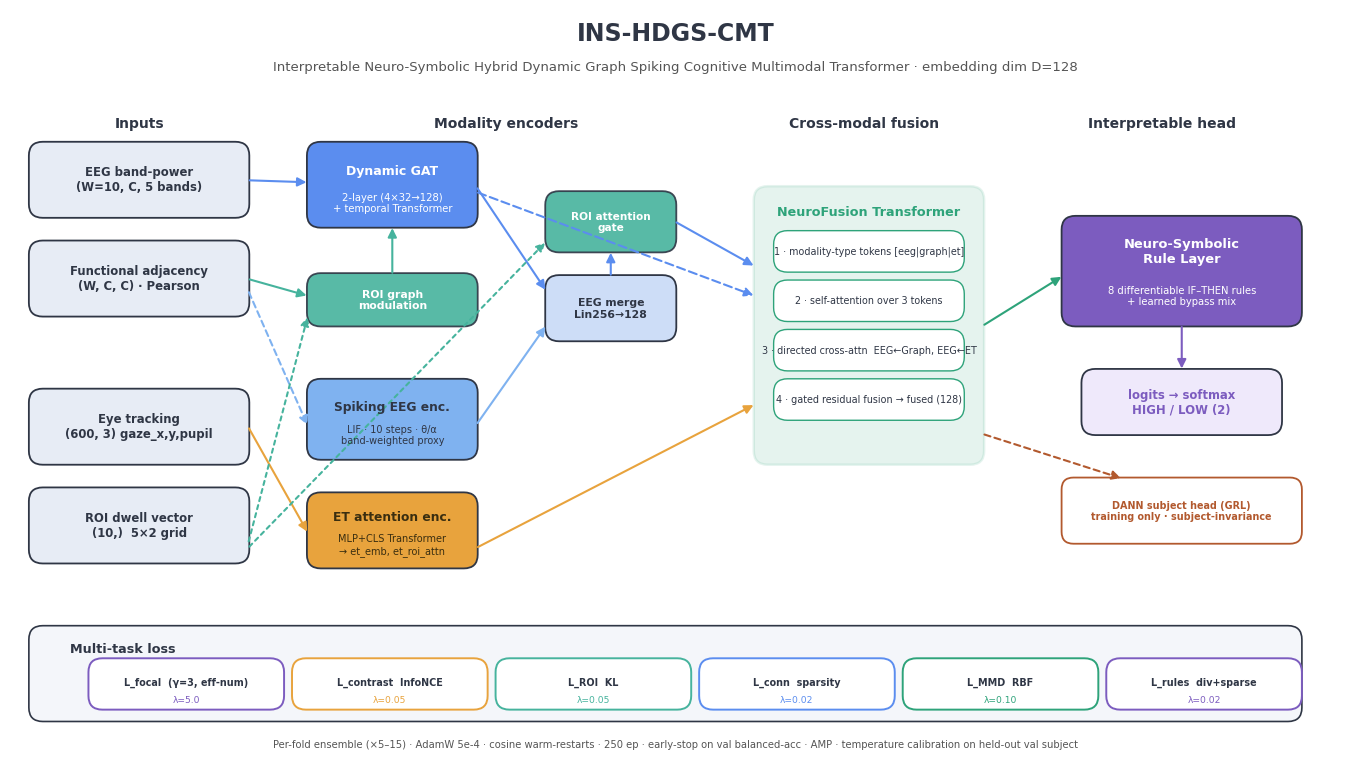

Generate this figure with matplotlib: (Note: this script raises an exception after producing the figure.)
"""
Figure 2 — INS-HDGS-CMT architecture (publication, layered left→right dataflow).
Dims/components verified against models/ins_hdgs_cmt.py and config/settings.py.
Renders figures/fig2_architecture.{pdf,png}.
"""
import matplotlib
matplotlib.use("Agg")
import matplotlib.pyplot as plt
from matplotlib.patches import FancyBboxPatch, FancyArrowPatch
from matplotlib.lines import Line2D

C_IN   = "#E7ECF5"   # inputs grey-blue
C_EEG  = "#5B8DEF"   # EEG/graph blue
C_SNN  = "#7FB2F0"   # snn light blue
C_ET   = "#E8A33D"   # ET amber
C_ROI  = "#46B39D"   # ROI teal
C_FUS  = "#2EA37A"   # fusion green
C_HEAD = "#7C5CBF"   # head purple
C_LOSS = "#F4F6FA"
C_EDGE = "#2F3645"
C_DANN = "#B2592E"

plt.rcParams.update({"font.family": "DejaVu Sans", "font.size": 8.5})
fig, ax = plt.subplots(figsize=(13.5, 7.6))
ax.set_xlim(0, 135); ax.set_ylim(0, 76); ax.axis("off")

def box(x, y, w, h, fc, ec=C_EDGE, lw=1.3, r=1.4, alpha=1.0):
    ax.add_patch(FancyBboxPatch((x, y), w, h, boxstyle=f"round,pad=0.1,rounding_size={r}",
                 fc=fc, ec=ec, lw=lw, alpha=alpha))
def t(x, y, s, fs=8.5, w="normal", c=C_EDGE, ha="center", va="center", style="normal"):
    ax.text(x, y, s, fontsize=fs, fontweight=w, color=c, ha=ha, va=va, style=style)
def arr(x1, y1, x2, y2, c=C_EDGE, lw=1.5, ls="-"):
    ax.add_patch(FancyArrowPatch((x1, y1), (x2, y2), arrowstyle="-|>",
                 mutation_scale=13, color=c, lw=lw, ls=ls, shrinkA=1, shrinkB=1))

t(67, 73.6, "INS-HDGS-CMT", 17, "bold")
t(67, 70.2, "Interpretable Neuro-Symbolic Hybrid Dynamic Graph Spiking Cognitive Multimodal Transformer "
            "· embedding dim D=128", 9.5, c="#555")

# ── COLUMN 1 — INPUTS ─────────────────────────────────────────────────────────
t(13, 64.5, "Inputs", 10, "bold")
box(2, 55, 22, 7.5, C_IN); t(13, 58.8, "EEG band-power\n(W=10, C, 5 bands)", 8.4, "bold")
box(2, 45, 22, 7.5, C_IN); t(13, 48.8, "Functional adjacency\n(W, C, C) · Pearson", 8.4, "bold")
box(2, 30, 22, 7.5, C_IN); t(13, 33.8, "Eye tracking\n(600, 3) gaze_x,y,pupil", 8.4, "bold")
box(2, 20, 22, 7.5, C_IN); t(13, 23.8, "ROI dwell vector\n(10,)  5×2 grid", 8.4, "bold")

# ── COLUMN 2 — ENCODERS ───────────────────────────────────────────────────────
t(50, 64.5, "Modality encoders", 10, "bold")
# ROI graph modulation (between adj and GAT)
box(30, 44.0, 17, 5.2, C_ROI, alpha=.9); t(38.5, 46.6, "ROI graph\nmodulation", 7.8, "bold", c="white")
# Dynamic GAT
box(30, 54.0, 17, 8.5, C_EEG); t(38.5, 59.6, "Dynamic GAT", 9, "bold", c="white")
t(38.5, 56.4, "2-layer (4×32→128)\n+ temporal Transformer", 7.2, c="white")
# SNN
box(30, 30.5, 17, 8.0, C_SNN); t(38.5, 35.8, "Spiking EEG enc.", 8.8, "bold", c=C_EDGE)
t(38.5, 32.9, "LIF · 10 steps · θ/α\nband-weighted proxy", 7.0)
# ET attention encoder
box(30, 19.5, 17, 7.5, C_ET); t(38.5, 24.6, "ET attention enc.", 8.8, "bold", c="#3a2e10")
t(38.5, 21.8, "MLP+CLS Transformer\n→ et_emb, et_roi_attn", 7.0, c="#3a2e10")

# eeg_merge
box(54, 42.5, 13, 6.5, "#cdddf7"); t(60.5, 45.75, "EEG merge\nLin256→128", 7.8, "bold")
# ROI attention gate
box(54, 51.5, 13, 6.0, C_ROI, alpha=.9); t(60.5, 54.5, "ROI attention\ngate", 7.6, "bold", c="white")

# input→encoder arrows
arr(24, 58.7, 30, 58.5, C_EEG)                  # eeg→GAT
arr(24, 48.7, 30, 47.0, C_ROI)                  # adj→ROImod
arr(38.5, 49.2, 38.5, 54.0, C_ROI)             # ROImod→GAT (modulated adj)
arr(24, 47.5, 30, 33.8, C_SNN, ls=(0,(3,2)))   # eeg→SNN (proxy)
arr(24, 33.7, 30, 23.0, C_ET)                   # ET→ETenc
arr(24, 22.0, 30, 45.0, C_ROI, ls=(0,(2,2)))   # roi→ROImod
# encoder→merge
arr(47, 58.0, 54, 47.5, C_EEG)                  # graph_emb→merge
arr(47, 34.0, 54, 44.0, C_SNN)                  # snn_emb→merge
arr(60.5, 49.0, 60.5, 51.5, C_EEG)             # merge→ROIattn
arr(24, 21.5, 54, 52.5, C_ROI, ls=(0,(2,2)))   # roi→ROIattn

# ── COLUMN 3 — FUSION ─────────────────────────────────────────────────────────
t(86, 64.5, "Cross-modal fusion", 10, "bold")
box(75, 30, 23, 28, C_FUS, alpha=.12, ec=C_FUS, lw=1.8)
t(86.5, 55.5, "NeuroFusion Transformer", 9.2, "bold", c=C_FUS)
for i, s in enumerate([
    "1 · modality-type tokens [eeg|graph|et]",
    "2 · self-attention over 3 tokens",
    "3 · directed cross-attn  EEG←Graph, EEG←ET",
    "4 · gated residual fusion → fused (128)"]):
    box(77, 49.5 - i*5.0, 19, 4.0, "white", ec=C_FUS, lw=1.0)
    t(86.5, 51.5 - i*5.0, s, 6.9)
# encoder→fusion arrows
arr(67, 54.5, 75, 50.0, C_EEG)                  # eeg_emb (gated)→fusion
arr(47, 57.5, 75, 47.0, C_EEG, ls=(0,(4,2)))   # graph window seq→fusion
arr(47, 21.5, 75, 36.0, C_ET)                   # et_emb / et seq→fusion

# ── COLUMN 4 — HEAD / OUTPUT ──────────────────────────────────────────────────
t(116, 64.5, "Interpretable head", 10, "bold")
box(106, 44, 24, 11, C_HEAD); t(118, 51.5, "Neuro-Symbolic\nRule Layer", 9.4, "bold", c="white")
t(118, 47.0, "8 differentiable IF–THEN rules\n+ learned bypass mix", 7.2, c="white")
arr(98, 44.0, 106, 49.0, C_FUS)                 # fused→head
box(108, 33, 20, 6.5, "#efe9fb"); t(118, 36.25, "logits → softmax\nHIGH / LOW (2)", 8.4, "bold", c=C_HEAD)
arr(118, 44.0, 118, 39.5, C_HEAD)

# DANN (training only)
box(106, 22, 24, 6.5, "white", ec=C_DANN, lw=1.3, r=1.2)
t(118, 25.2, "DANN subject head (GRL)\ntraining only · subject-invariance", 6.9, "bold", c=C_DANN)
arr(98, 33.0, 112, 28.5, C_DANN, ls=(0,(3,2)))

# ── LOSS STRIP (bottom) ───────────────────────────────────────────────────────
box(2, 4, 128, 9.5, C_LOSS, ec=C_EDGE, lw=1.2)
t(6, 11.2, "Multi-task loss", 9.2, "bold", ha="left")
losses = [
    ("L_focal  (γ=3, eff-num)", "λ=5.0", C_HEAD),
    ("L_contrast  InfoNCE", "λ=0.05", C_ET),
    ("L_ROI  KL", "λ=0.05", C_ROI),
    ("L_conn  sparsity", "λ=0.02", C_EEG),
    ("L_MMD  RBF", "λ=0.10", C_FUS),
    ("L_rules  div+sparse", "λ=0.02", C_HEAD),
]
x = 8
for name, lam, c in losses:
    box(x, 5.2, 19.5, 5.0, "white", ec=c, lw=1.4)
    t(x+9.75, 7.9, name, 6.9, "bold", c=C_EDGE); t(x+9.75, 6.1, lam, 6.6, c=c)
    x += 20.5
t(67, 1.6, "Per-fold ensemble (×5–15) · AdamW 5e-4 · cosine warm-restarts · 250 ep · early-stop on val balanced-acc · "
           "AMP · temperature calibration on held-out val subject", 7.2, c="#555")

fig.tight_layout(pad=0.4)
for ext in ("pdf", "png"):
    fig.savefig(f"figures/fig2_architecture.{ext}", dpi=300, bbox_inches="tight")
print("wrote figures/fig2_architecture.pdf and .png")
